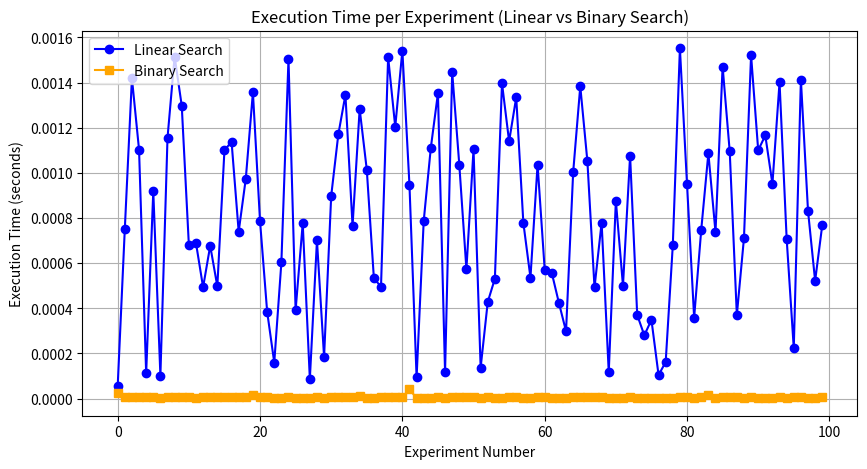

The matplotlib source for this figure:
import time
import random
import matplotlib.pyplot as plt

def linear_search(arr, target):
    """Implements a linear search on an array"""
    for i in range(len(arr)):
        if arr[i] == target:
            return i
    return -1

def binary_search(arr, target):
    """Implements a binary search on a sorted array"""
    left, right = 0, len(arr) - 1
    while left <= right:
        mid = (left + right) // 2
        if arr[mid] == target:
            return mid
        elif arr[mid] < target:
            left = mid + 1
        else:
            right = mid - 1
    return -1

# Generate a larger sorted list of 100,000 elements
arr = list(range(1, 100001))
num_experiments = 100
linear_times = []
binary_times = []

for _ in range(num_experiments):
    target = random.randint(1, 100000)  # Pick a random number from the array

    # Time Linear Search
    start = time.perf_counter()
    linear_search(arr, target)
    linear_times.append(time.perf_counter() - start)

    # Time Binary Search
    start = time.perf_counter()
    binary_search(arr, target)
    binary_times.append(time.perf_counter() - start)

# Print sample execution times for verification
print("Linear Search times:", linear_times[:10])
print("Binary Search times:", binary_times[:10])

# Plot the results with more bins for better distinction
plt.figure(figsize=(10,5))
plt.plot(range(num_experiments), linear_times, label="Linear Search", marker='o', linestyle='-', color='blue')
plt.plot(range(num_experiments), binary_times, label="Binary Search", marker='s', linestyle='-', color='orange')
plt.xlabel("Experiment Number")
plt.ylabel("Execution Time (seconds)")
plt.title("Execution Time per Experiment (Linear vs Binary Search)")
plt.legend()
plt.grid(True)
plt.show()

